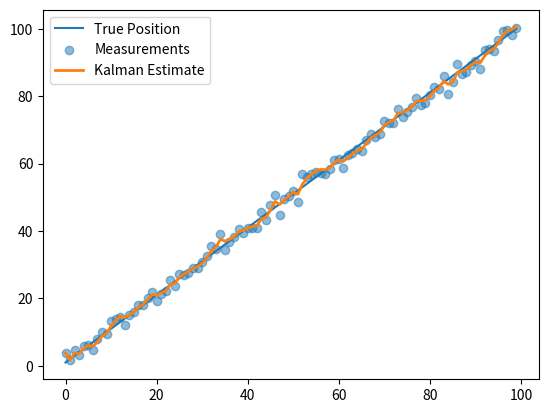

The script that saved this image:
"""
Kalman 1D Module

This module demonstrates how Kalman filters can predict the position of
something given 1D noisy data.
"""


import numpy as np
import matplotlib.pyplot as plt


class Kalman1D:
    def __init__(self, dt=1.0, steps=100, measurement_noise=2.0):
        """
        Initialize the Kalman filter parameters.

        Args:
            dt (float): The time interval between data points.
                Default is 1.0.
            steps (int): The amount of data received. Default is 100.
            measurement_noise (float): The max amount of noise applied to
                data. Default is 2.0.
        """
        self.dt = dt
        self.steps = steps
        self.measurement_noise = measurement_noise

        self.x = np.array([[0.0], [0.0]])  # [position, velocity]
        self.P = np.eye(2) * 500
        self.F = np.array([[1, dt], [0, 1]])  # State transition
        self.H = np.array([[1, 0]])  # Measure position only
        self.Q = np.eye(2) * 0.1  # Process noise
        self.R = np.array([[measurement_noise**2]])  # Measurement noise

        # Generate true position and measurements
        self.true_pos = self._generate_true_position()
        self.measurements = (self.true_pos +
                             np.random.normal(0, measurement_noise, steps))
        self.estimates = []

    def _generate_true_position(self):
        """
        Generate the true position data.

        Returns:
            np.ndarray: The true position of each data point.
        """
        true_vel = 1.0
        pos = 0.0
        true_pos = []

        for _ in range(self.steps):
            pos += true_vel * self.dt
            true_pos.append(pos)

        return np.array(true_pos)

    def predict_and_update(self):
        """Run the Kalman filter prediction and update steps."""
        for z in self.measurements:
            # Predict
            self.x = self.F @ self.x
            self.P = self.F @ self.P @ self.F.T + self.Q

            # Update
            y = z - (self.H @ self.x)  # Innovation
            S = self.H @ self.P @ self.H.T + self.R  # Innovation covariance
            K = self.P @ self.H.T @ np.linalg.inv(S)  # Kalman gain

            self.x = self.x + K @ y
            self.P = (np.eye(2) - K @ self.H) @ self.P

            self.estimates.append(self.x[0, 0])

    def plot_results(self):
        """Plot the true position, measurements, and Kalman estimates."""
        plt.plot(self.true_pos, label="True Position")
        plt.scatter(range(self.steps), self.measurements,
                    label="Measurements", alpha=0.5)
        plt.plot(self.estimates, label="Kalman Estimate", linewidth=2)
        plt.legend()
        plt.show()


if __name__ == "__main__":
    # Script to test Kalman filter
    kalman1D = Kalman1D()
    kalman1D.predict_and_update()
    kalman1D.plot_results()
